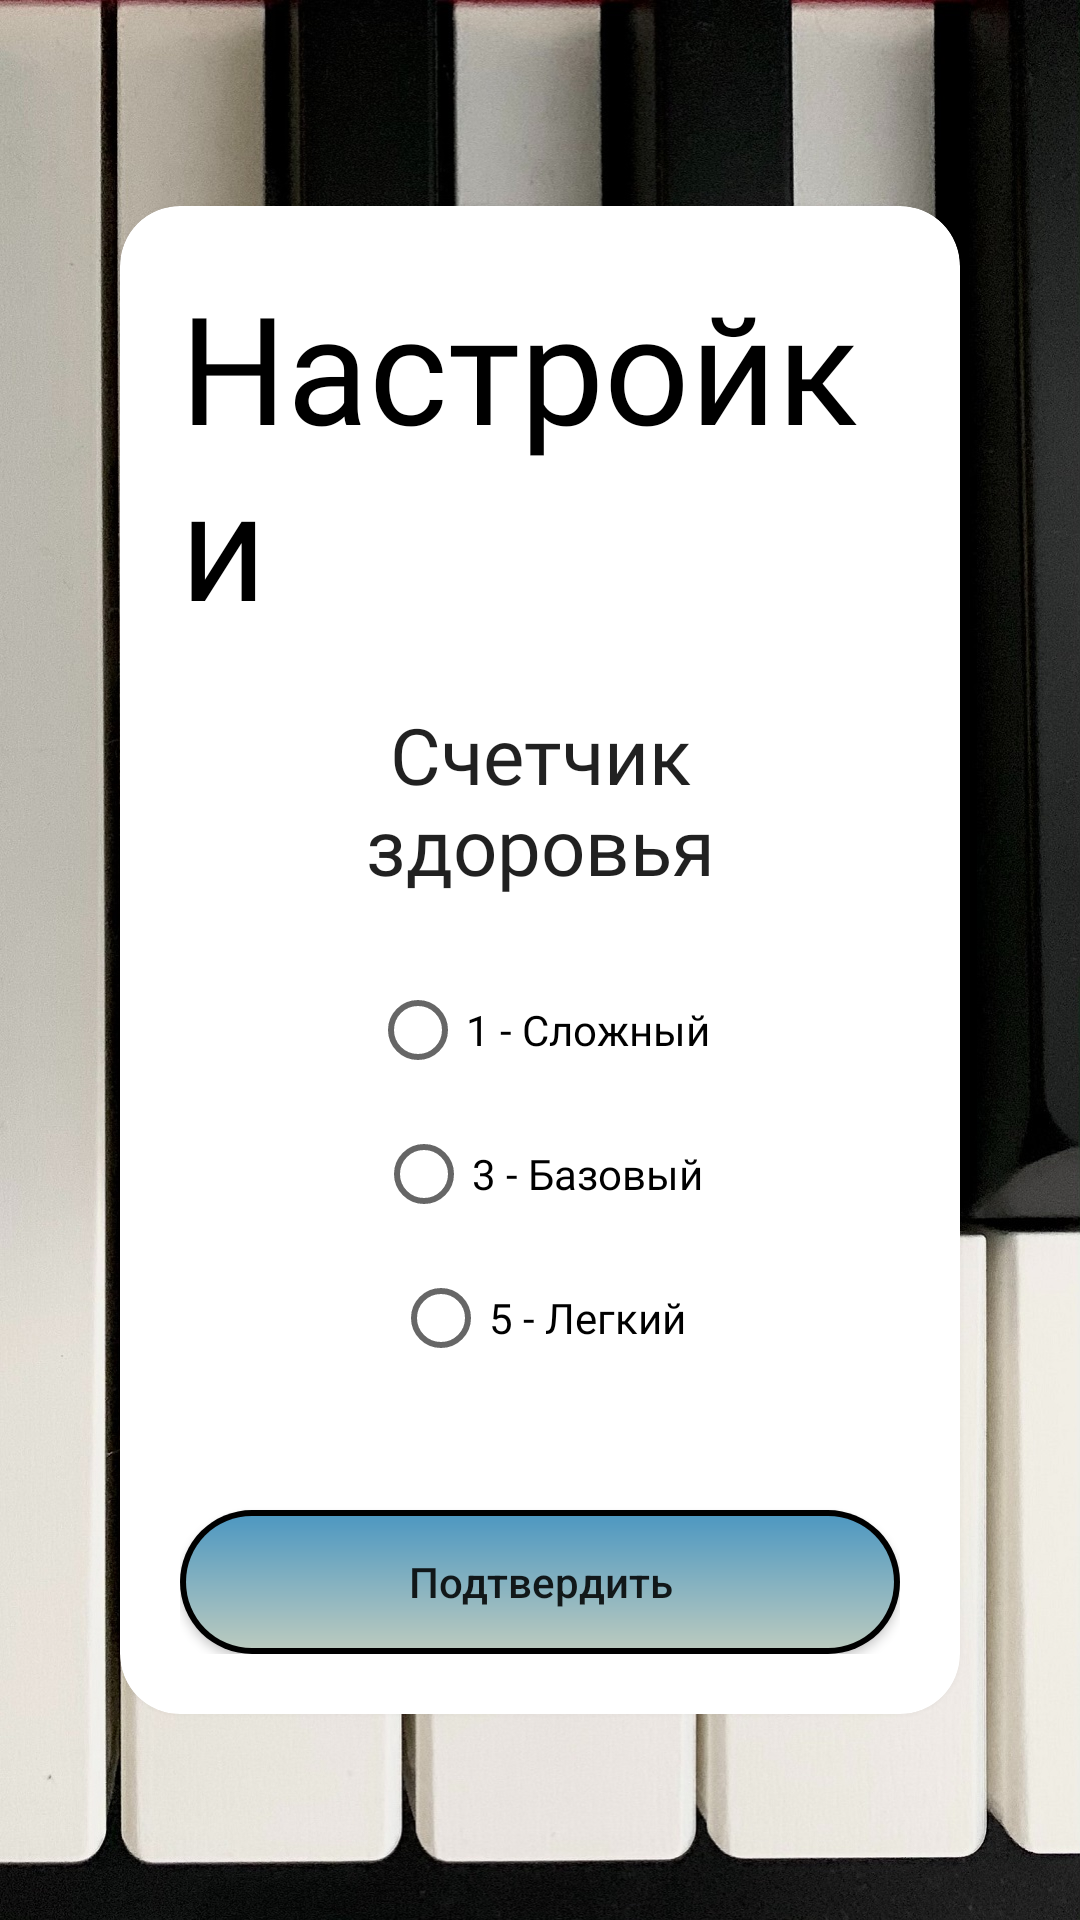

Write the Android layout XML for this screen, with the resource values it uses.
<!-- AndroidManifest.xml: application theme Theme.PianoClassic -->
<!-- res/layout/settings_page.xml -->
<?xml version="1.0" encoding="utf-8"?>
<androidx.constraintlayout.widget.ConstraintLayout
    xmlns:android="http://schemas.android.com/apk/res/android"
    xmlns:tools="http://schemas.android.com/tools"
    xmlns:app="http://schemas.android.com/apk/res-auto"
    android:layout_width="match_parent"
    android:layout_height="match_parent"
    android:orientation="vertical"
    android:background="@drawable/ic_background"
    tools:context=".view.fragment.main.MainFragment">


    <androidx.cardview.widget.CardView
        android:id="@+id/cv_settings"
        android:layout_width="match_parent"
        android:layout_height="wrap_content"
        android:layout_margin="40dp"
        android:background="@android:color/white"
        app:cardCornerRadius="20dp"
        app:cardElevation="5dp"
        app:layout_constraintBottom_toBottomOf="parent"
        app:layout_constraintEnd_toEndOf="parent"
        app:layout_constraintStart_toStartOf="parent"
        app:layout_constraintTop_toTopOf="parent">

        <LinearLayout
            android:layout_width="match_parent"
            android:layout_height="wrap_content"
            android:orientation="vertical"
            android:padding="20dp">


            <TextView
                android:layout_width="wrap_content"
                android:layout_height="wrap_content"
                android:layout_gravity="center"
                android:fontFamily="@font/righteous"
                android:text="@string/settings"
                android:textColor="@color/black"
                android:textSize="50sp" />

            <ScrollView
                android:layout_width="match_parent"
                android:layout_height="0dp"
                android:layout_weight="1">

                <LinearLayout
                    android:layout_width="match_parent"
                    android:layout_height="wrap_content"
                    android:orientation="vertical">

                    <LinearLayout
                        android:layout_width="match_parent"
                        android:layout_height="wrap_content"
                        android:orientation="vertical">

                        <TextView
                            android:layout_width="match_parent"
                            android:layout_height="wrap_content"
                            android:fontFamily="@font/montserrat"
                            android:gravity="center"
                            android:padding="20dp"
                            android:text="@string/health_count"
                            android:textColor="?android:attr/textColorPrimary"
                            android:textSize="26sp" />

                        <RadioGroup
                            android:id="@+id/health_count"
                            android:layout_width="match_parent"
                            android:layout_height="wrap_content"
                            android:gravity="center"
                            android:orientation="vertical">

                            <RadioButton
                                android:id="@+id/health_1"
                                android:layout_width="wrap_content"
                                android:layout_height="wrap_content"
                                android:fontFamily="@font/montserrat"
                                android:text="@string/one" />

                            <RadioButton
                                android:id="@+id/health_3"
                                android:layout_width="wrap_content"
                                android:layout_height="wrap_content"
                                android:fontFamily="@font/montserrat"
                                android:text="@string/three" />

                            <RadioButton
                                android:id="@+id/health_5"
                                android:layout_width="wrap_content"
                                android:layout_height="wrap_content"
                                android:fontFamily="@font/montserrat"
                                android:text="@string/five" />

                        </RadioGroup>

                    </LinearLayout>

                    <View
                        android:layout_width="match_parent"
                        android:layout_height="40dp" />

                    <Button
                        android:id="@+id/btnToHome1"
                        android:layout_width="match_parent"
                        android:layout_height="wrap_content"
                        android:background="@drawable/btn_gradient"
                        android:text="Подтвердить"
                        android:textAllCaps="false"
                        app:backgroundTint="@null"/>

                </LinearLayout>

            </ScrollView>
        </LinearLayout>
    </androidx.cardview.widget.CardView>

</androidx.constraintlayout.widget.ConstraintLayout>
<!-- resources referenced by this layout -->
<resources>
  <color name="black">#FF000000</color>
  <!-- drawable btn_gradient (drawable-v24) -->
  <?xml version="1.0" encoding="utf-8"?>
  <layer-list xmlns:android="http://schemas.android.com/apk/res/android">
      <item>
          <shape>
              <padding android:top="1dp" android:right="1dp" android:bottom="1dp" android:left="1dp" />
              <solid android:color="@color/black" />
              <corners android:radius="100dp" />
          </shape>
      </item>
      <item>
          <shape>
              <padding android:top="1dp" android:right="1dp" android:bottom="1dp" android:left="1dp" />
              <solid android:color="@color/black" />
              <corners android:radius="100dp" />
          </shape>
      </item>
      <item>
          <shape>
              <gradient
                  android:startColor="#4E98C1"
                  android:endColor="#BACABF"
                  android:type="linear"
                  android:angle="270"
                  />
              <corners
                  android:radius="100dp" />
          </shape>
      </item>
  
  </layer-list>
  <!-- drawable ic_background: jpg bitmap (drawable-v24, 529660 bytes) -->
  <string name="five">5 - Легкий</string>
  <string name="health_count">Счетчик здоровья</string>
  <string name="one">1 - Сложный</string>
  <string name="settings">Настройки</string>
  <string name="three">3 - Базовый</string>
  <style name="Theme.PianoClassic" parent="Theme.MaterialComponents.DayNight.DarkActionBar">
          
          <item name="colorPrimary">@color/purple_500</item>
          <item name="colorPrimaryVariant">@color/purple_700</item>
          <item name="colorOnPrimary">@color/white</item>
          
          <item name="colorSecondary">@color/teal_200</item>
          <item name="colorSecondaryVariant">@color/teal_700</item>
          <item name="colorOnSecondary">@color/black</item>
          
          <item name="android:statusBarColor">#D3D4DA</item>
          
          <item name="windowActionBar">false</item>
          <item name="windowNoTitle">true</item>
      </style>
  <color name="purple_500">#FF6200EE</color>
  <color name="purple_700">#FF3700B3</color>
  <color name="white">#FFFFFFFF</color>
  <color name="teal_200">#FF03DAC5</color>
  <color name="teal_700">#FF018786</color>
</resources>
